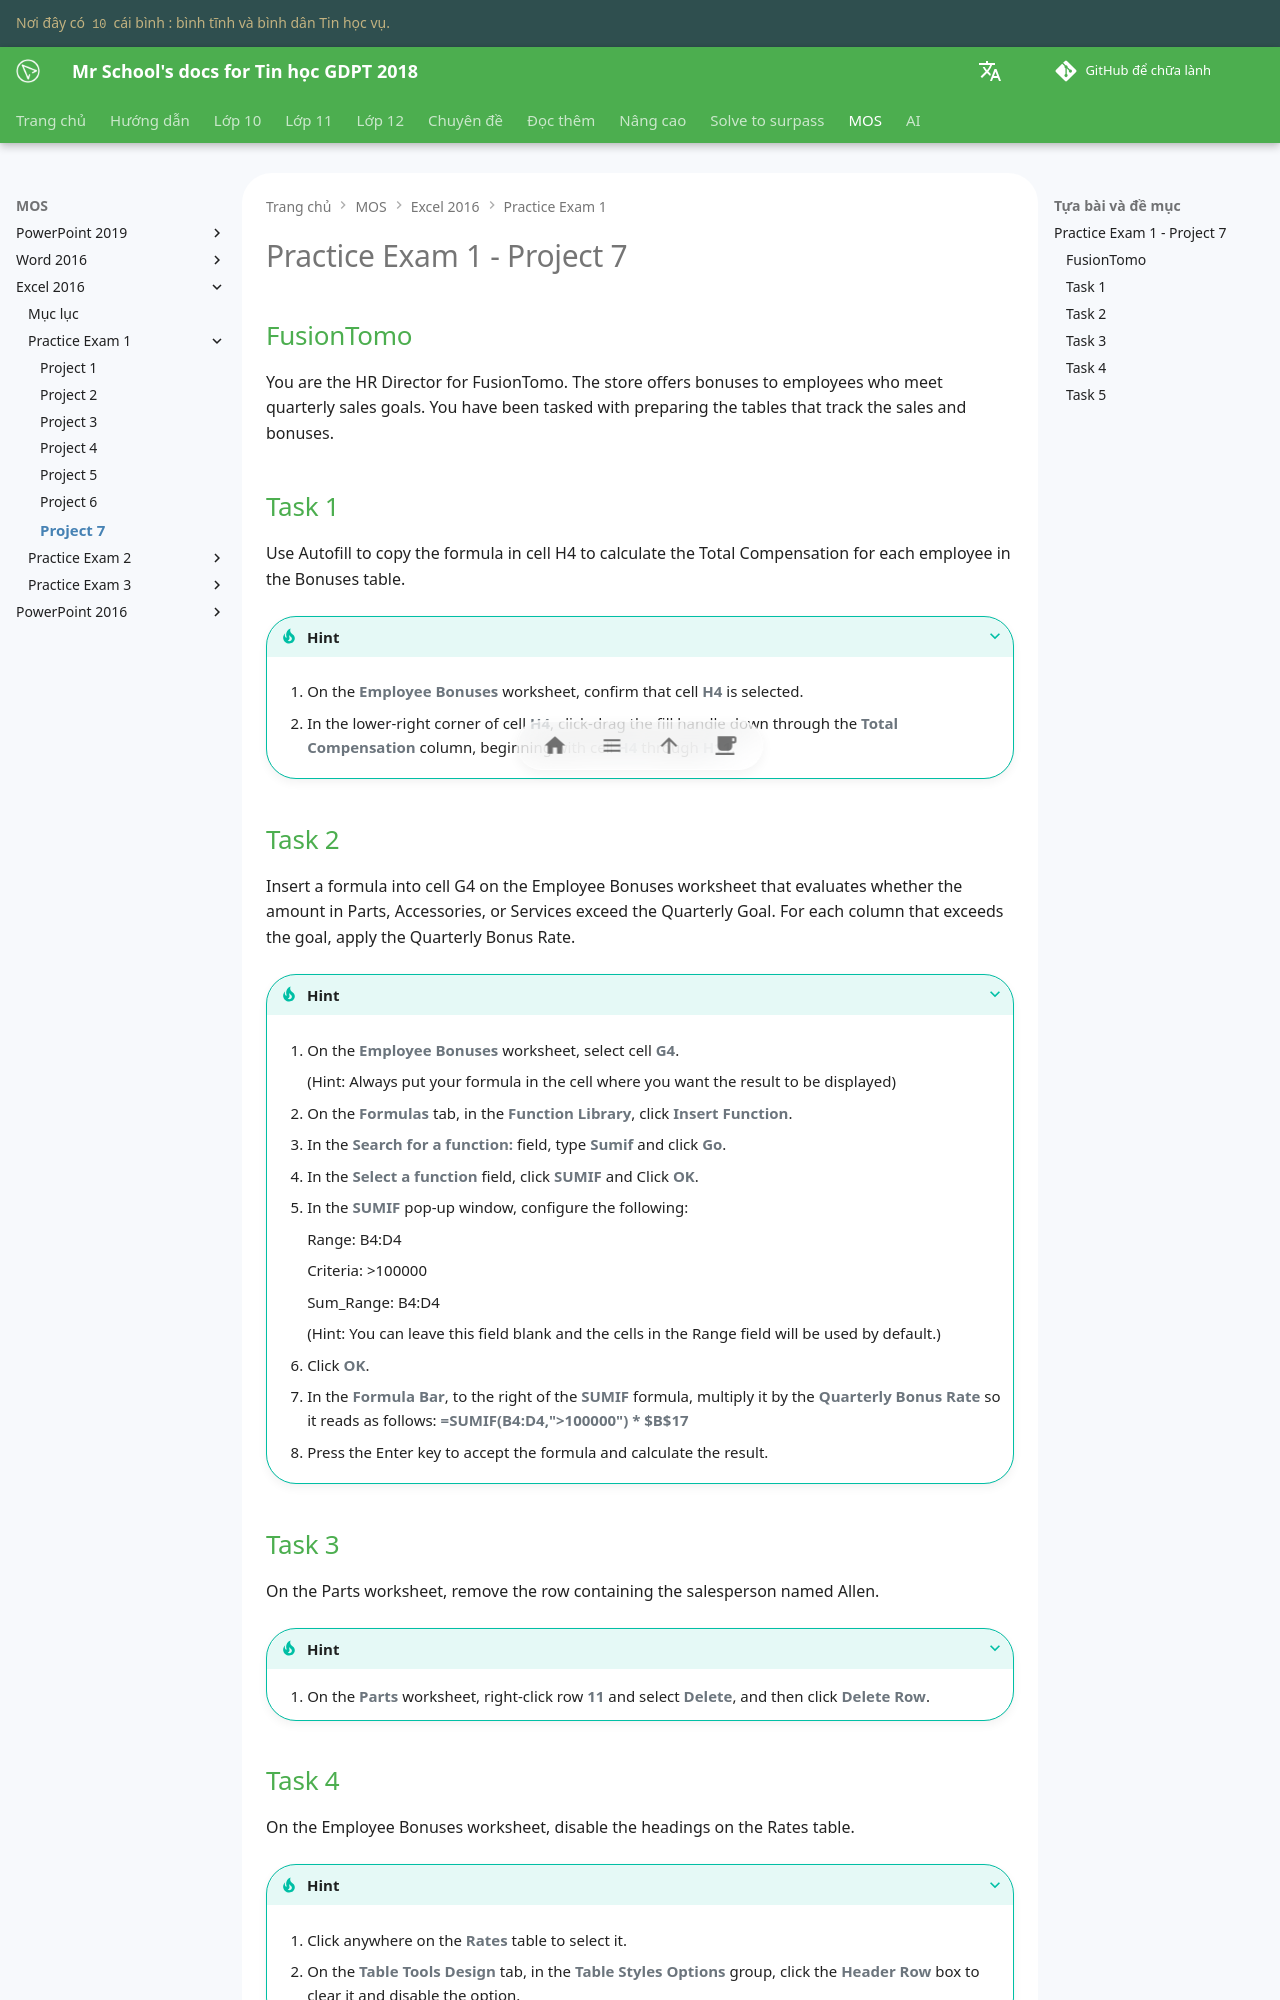

repository: vtchitruong/vtchitruong.github.io · page: mos/excel-2016/exam-1/project-7/index.html · generator: mkdocs

# Practice Exam 1 - Project 7

## FusionTomo

You are the HR Director for FusionTomo. The store offers bonuses to employees who meet quarterly sales goals. You have been tasked with preparing the tables that track the sales and bonuses.

## Task 1

Use Autofill to copy the formula in cell H4 to calculate the Total Compensation for each employee in the Bonuses table.

???+ Tip "Hint"

    1. On the **Employee Bonuses** worksheet, confirm that cell **H4** is selected.

    2. In the lower-right corner of cell **H4**, click-drag the fill handle down through the **Total Compensation** column, beginning with cell **H4** through **H11**.

## Task 2

Insert a formula into cell G4 on the Employee Bonuses worksheet that evaluates whether the amount in Parts, Accessories, or Services exceed the Quarterly Goal. For each column that exceeds the goal, apply the Quarterly Bonus Rate.

???+ Tip "Hint"

    1. On the **Employee Bonuses** worksheet, select cell **G4**.

        (Hint: Always put your formula in the cell where you want the result to be displayed)

    2. On the **Formulas** tab, in the **Function Library**, click **Insert Function**.
    
    3. In the **Search for a function:** field, type **Sumif** and click **Go**.
    
    4. In the **Select a function** field, click **SUMIF** and Click **OK**.
    
    5. In the **SUMIF** pop-up window, configure the following:

        Range: B4:D4  
        
        Criteria: >100000  
    
        Sum_Range: B4:D4  

        (Hint: You can leave this field blank and the cells in the Range field will be used by default.)

    6. Click **OK**.

    7. In the **Formula Bar**, to the right of the **SUMIF** formula, multiply it by the **Quarterly Bonus Rate** so it reads as follows: **=SUMIF(B4:D4,">100000") * \$B\$17**
    
    8. Press the Enter key to accept the formula and calculate the result.

## Task 3

On the Parts worksheet, remove the row containing the salesperson named Allen.

???+ Tip "Hint"

    1. On the **Parts** worksheet, right-click row **11** and select **Delete**, and then click **Delete Row**.
